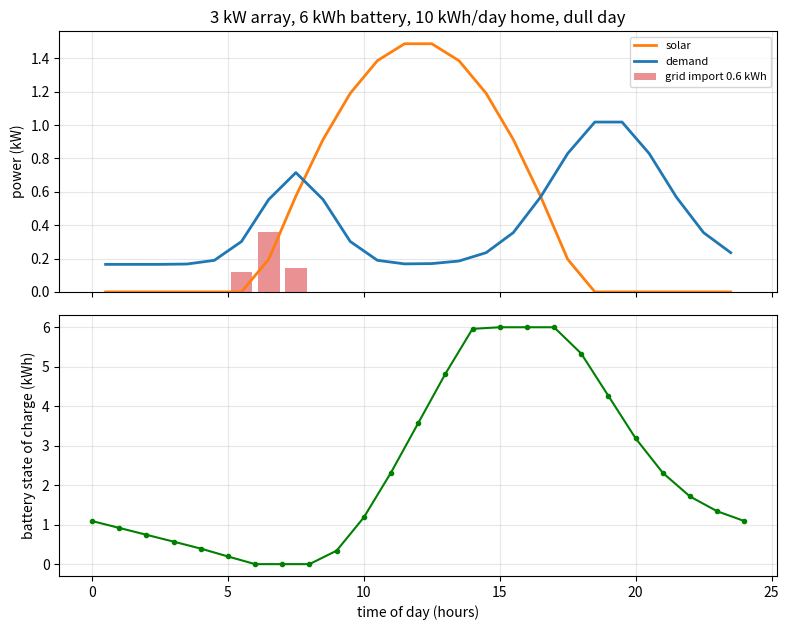
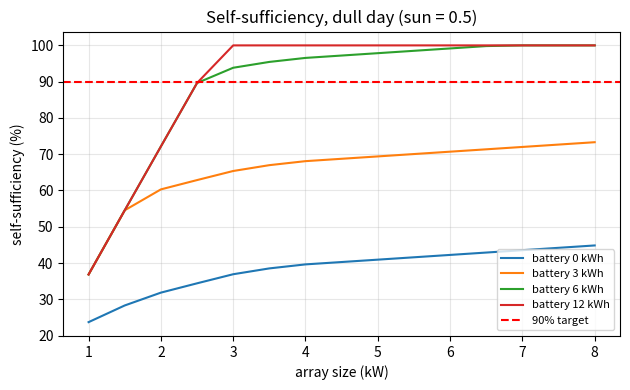

Generate these figures, in order, with matplotlib:
"""Session 2 (Level 2): hourly energy balance with a battery, and a sizing design problem.

Run:  python start.py 2
"""
# %% [markdown]
# # Session 2: the hourly energy balance with a battery
# **A. Real-world problem.** Session 1 showed that solar alone covers less than half of a
# home's demand, because the sun is up when nobody needs the power. A battery stores the midday
# surplus for the evening. How large must the array and the battery be so that the grid
# supplies only 10 percent of the home's energy? And what does each extra kW or kWh cost?
# All costs here are *illustrative units*, not market prices. Educational model only.

# %%
import pathlib

import numpy as np

OUT = (pathlib.Path(__file__).resolve().parent if "__file__" in globals() else pathlib.Path(".")) / "out"
H = (np.arange(24) + 0.5)                  # mid-hour times, 24 steps of 1 hour
DT = 1.0                                   # hours per step
COST_PV, COST_BATT = 1000.0, 400.0         # ILLUSTRATIVE cost units per kW and per kWh (not prices)


# %% [markdown]
# ## Step 1: hourly solar and demand
# Same shapes as Session 1, sampled at the middle of each hour. Energy in an hour = power x 1 h.

# %%
def pv_profile(peak_kw, sun=1.0):
    s = np.sin(np.pi * (H - 6.0) / 12.0)
    return peak_kw * sun * np.where((H >= 6.0) & (H <= 18.0), s, 0.0)


def load_profile(daily_kwh):
    shape = 0.3 + 1.0 * np.exp(-0.5 * ((H - 7.5) / 1.2) ** 2) + 1.6 * np.exp(-0.5 * ((H - 19.0) / 2.0) ** 2)
    return daily_kwh * shape / (shape.sum() * DT)


# %% [markdown]
# ## Step 2: the battery rules
# Let `net = pv - load` in one hour (kW).
# * **Surplus (net > 0):** charge the battery, limited by the power limit `p_max` and by the
#   free space. A fraction `eta_c` of the energy that goes in is stored.
# * **Deficit (net < 0):** discharge, limited by `p_max` and by what is stored. The house
#   receives `eta_d` times the energy taken out of the store.
# * Whatever the battery cannot cover is **imported** from the grid; surplus it cannot take is
#   **exported** (or wasted).
#
# Round-trip efficiency `eta = eta_c * eta_d`, so each way is `sqrt(eta)`.
# State of charge `soc` (kWh) obeys `soc_new = soc + eta_c * charge * dt - discharge * dt / eta_d`.

# %%
def run_day(pv, load, cap_kwh, p_max_kw, eta, soc0=0.0):
    """One pass over the hours. Returns a dict of hourly arrays (kW, kWh) and the final soc."""
    eta_c = eta_d = np.sqrt(eta)
    n = len(pv)
    soc = soc0
    charge = np.zeros(n); discharge = np.zeros(n); imp = np.zeros(n); exp = np.zeros(n); soc_end = np.zeros(n)
    for i in range(n):
        net = pv[i] - load[i]
        if net >= 0:
            c = min(net, p_max_kw, (cap_kwh - soc) / (eta_c * DT)) if cap_kwh > 0 else 0.0
            c = max(c, 0.0)
            soc += eta_c * c * DT
            charge[i] = c
            exp[i] = net - c
        else:
            need = -net
            d = min(need, p_max_kw, soc * eta_d / DT) if cap_kwh > 0 else 0.0
            d = max(d, 0.0)
            soc -= d * DT / eta_d
            discharge[i] = d
            imp[i] = need - d
        soc_end[i] = soc
    return {"charge": charge, "discharge": discharge, "imp": imp, "exp": exp, "soc": soc_end, "soc_final": soc}


def simulate(peak_kw, daily_kwh, cap_kwh, p_max_kw, eta, sun=1.0, days=3):
    """Repeat the same day `days` times starting empty and report the last day (a steady day)."""
    pv, load = pv_profile(peak_kw, sun), load_profile(daily_kwh)
    soc0 = 0.0
    for _ in range(days):
        r = run_day(pv, load, cap_kwh, p_max_kw, eta, soc0)
        start = soc0
        soc0 = r["soc_final"]
    r.update(pv=pv, load=load, soc_start=start)
    return r


# %% [markdown]
# ## Step 3: the numbers that matter
# * **Self-sufficiency** = 1 - (grid import / demand): the share of demand not taken from the grid.
# * **Energy conservation**: solar + import = demand + export + change in stored energy + battery losses.
# * **Illustrative cost** = 1000 x (array kW) + 400 x (battery kWh) *cost units*.

# %%
def summary(r, daily_kwh=None):
    pv_e, load_e = float(r["pv"].sum() * DT), float(r["load"].sum() * DT)
    imp_e, exp_e = float(r["imp"].sum() * DT), float(r["exp"].sum() * DT)
    return {"pv_kwh": pv_e, "load_kwh": load_e, "import_kwh": imp_e, "export_kwh": exp_e,
            "self_sufficiency": 1 - imp_e / load_e,
            "soc_max": float(r["soc"].max()), "soc_min": float(r["soc"].min())}


def conservation_residual(r, eta):
    """solar + import - (demand + export + delta stored + losses); should be 0 (kWh)."""
    eta_c = eta_d = np.sqrt(eta)
    loss = float((r["charge"] * (1 - eta_c)).sum() * DT + (r["discharge"] / eta_d * (1 - eta_d)).sum() * DT)
    d_store = r["soc_final"] - r["soc_start"]
    lhs = float(r["pv"].sum() * DT + r["imp"].sum() * DT)
    rhs = float(r["load"].sum() * DT + r["exp"].sum() * DT) + d_store + loss
    return lhs - rhs


def cost(peak_kw, cap_kwh):
    return COST_PV * peak_kw + COST_BATT * cap_kwh


# %% [markdown]
# ## Step 4: the design problem
# Find the cheapest (array kW, battery kWh) with self-sufficiency of at least 90 percent on a
# dull day (sun = 0.5, half the clear-day output) for a 10 kWh/day home, battery power limit = capacity / 2 per hour, efficiency 90 %.
# We simply try a grid of sizes and keep the cheapest that passes.

# %%
def cheapest_design(target, daily_kwh=10.0, eta=0.9, sun=0.5, pv_grid=None, cap_grid=None):
    pv_grid = np.arange(1.0, 8.01, 0.5) if pv_grid is None else pv_grid
    cap_grid = np.arange(0.0, 20.01, 1.0) if cap_grid is None else cap_grid
    best = None
    for pk in pv_grid:
        for cap in cap_grid:
            r = simulate(pk, daily_kwh, cap, cap / 2.0, eta, sun)
            ss = summary(r)["self_sufficiency"]
            c = cost(pk, cap)
            if ss >= target and (best is None or c < best[0]):
                best = (c, float(pk), float(cap), float(ss))
    return best


# %%
if __name__ == "__main__":
    import matplotlib.pyplot as plt

    OUT.mkdir(exist_ok=True)
    pk, cap, daily, eta, sun = 3.0, 6.0, 10.0, 0.9, 0.5
    r = simulate(pk, daily, cap, cap / 2, eta, sun)
    s = summary(r)
    print({k: round(v, 3) for k, v in s.items()}, "residual", round(conservation_residual(r, eta), 12))
    hours = np.arange(24)
    fig, axes = plt.subplots(2, 1, figsize=(8, 6.4), sharex=True)
    axes[0].plot(hours + 0.5, r["pv"], color="tab:orange", lw=2, label="solar")
    axes[0].plot(hours + 0.5, r["load"], color="tab:blue", lw=2, label="demand")
    axes[0].bar(hours + 0.5, r["imp"], width=0.8, color="tab:red", alpha=0.5, label=f"grid import {s['import_kwh']:.1f} kWh")
    axes[0].set_ylabel("power (kW)")
    axes[0].set_title("3 kW array, 6 kWh battery, 10 kWh/day home, dull day")
    axes[0].legend(fontsize=8)
    axes[0].grid(alpha=0.3)
    axes[1].plot(np.r_[0, hours + 1], np.r_[r["soc_start"], r["soc"]], "g-o", ms=3)
    axes[1].set_ylabel("battery state of charge (kWh)")
    axes[1].set_xlabel("time of day (hours)")
    axes[1].grid(alpha=0.3)
    fig.tight_layout()
    fig.savefig(OUT / "energy_balance.png", dpi=120)

    pvs = np.arange(1, 8.01, 0.5)
    caps = [0, 3, 6, 12]
    fig2, ax2 = plt.subplots(figsize=(6.4, 4))
    for c in caps:
        ax2.plot(pvs, [100 * summary(simulate(p, daily, c, c / 2, eta, sun))["self_sufficiency"] for p in pvs], label=f"battery {c} kWh")
    ax2.axhline(90, color="red", ls="--", label="90% target")
    ax2.set_xlabel("array size (kW)")
    ax2.set_ylabel("self-sufficiency (%)")
    ax2.set_title("Self-sufficiency, dull day (sun = 0.5)")
    ax2.grid(alpha=0.3)
    ax2.legend(fontsize=8)
    fig2.tight_layout()
    fig2.savefig(OUT / "self_sufficiency.png", dpi=120)

    for tgt in (0.6, 0.8, 0.9):
        print("target", tgt, "->", cheapest_design(tgt))
    for p, c in ((2, 0), (3, 0), (3, 6), (6, 6), (6, 12)):
        rr = simulate(p, daily, c, c / 2, eta, sun)
        print(p, c, {k: round(v, 3) for k, v in summary(rr).items()})
    print("import vs eta at 3 kW / 6 kWh:", [round(summary(simulate(3, daily, 6, 3, e, sun))["import_kwh"], 3) for e in (1.0, 0.9, 0.8)])
    print("self-sufficiency with no battery vs 3 kW:", round(summary(simulate(3, daily, 0, 0, eta, sun))["self_sufficiency"], 3))
